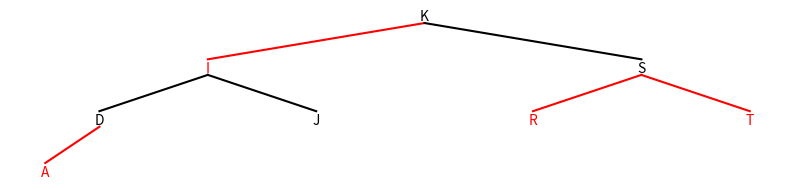

Source code (Python):
class RBTNode:
    def __init__(self, data):
        self.data = data
        self.left = None
        self.right = None
        # red = True, black = False
        # new node always red
        self.color = True
        # self.Red = True
        # self.Black = False

    def inOrder(self, result=None):
        if result == None:
            result = []

        if self.left:
            self.left.inOrder(result)

        result.append(self.data)

        if self.right:
            self.right.inOrder(result)

        return result


class LLRB:
    def __init__(self):
        self.root = None

    def __isRed(self, node):
        if node == None:
            return False
        return node.color == True

    def insert(self, data):
        if self.root == None:
            self.root = RBTNode(data)
        else:
            self.root = self.__insert(self.root, data)
            self.root.color = False

    def __insert(self, root, node):
        if root == None:
            return RBTNode(node)
        if self.__isRed(root.left) and self.__isRed(root.right):
            self.flipColors(root)  # If both children are red, then colorflip
        if node < root.data:
            root.left = self.__insert(root.left, node)
        elif node > root.data:
            root.right = self.__insert(root.right, node)
        if self.__isRed(root.right) and not self.__isRed(root.left):
            root = self.rotateLeft(root)
        if self.__isRed(root.left) and self.__isRed(root.left.left):
            root = self.rotateRight(root)
        return root

    def rotateLeft(self, node):
        x = node.right
        node.right = x.left
        x.left = node
        x.color = x.left.color
        x.left.color = True
        return x

    def rotateRight(self, node):
        x = node.left
        node.left = x.right
        x.right = node
        x.color = x.right.color
        x.right.color = True
        return x

    def flipColors(self, node):
        node.color = not node.color
        node.left.color = not node.left.color
        node.right.color = not node.right.color

    def isRed(self, node):
        x = self.root
        while x.data != None:
            if x.data == node:
                return x.color == True
            elif node < x.data:
                x = x.left
            elif node > x.data:
                x = x.right
        return -1





    def Search(self, node):
        """Public function to lookup node, Returns True iff node is in tree."""
        count = 1
        node = self._Search(self.root, node,count)
        if node:

            return True
        else:

            return False

    def _Search(self, root, node, count):

        if root == None:
            print(count)
            return None
        if root.data == node:
            print(count)
            return node
        if node < root.data:
            count += 1
            return self._Search(root.left, node, count)
        else:  # so node > root.data
            count += 1
            return self._Search(root.right, node, count)

    def fixUp(self):
        self.__fixUp(self.root)

    def __fixUp(self, cur_node):
        if self.__isRed(cur_node.right):
            cur_node = self.rotateLeft(cur_node)
        if (self.__isRed(cur_node.left) and self.__isRed(cur_node.left.left)):
            cur_node = self.rotateRight(cur_node)
        if (self.__isRed(cur_node.left) and self.__isRed(cur_node.right)):
            self.flipColors(cur_node)

        return cur_node

    def _delete_node(self, node, obj):
        """Private function for traversing tree to delete obj. Perform movements and rotations during traversal to preserve RBT properties."""
        if node == None:
            return node
        if obj < node.data:
            if (not self.__isRed(node.left) and not self.__isRed(node.left.left)):  # node.left == None or
                node = self._moveRedLeft(node)
            node.left = self._delete_node(node.left, obj)
        else:
            if self.__isRed(node.left):
                node = self.rotateRight(node)
            if obj == node.data and node.right == None:
                return None
            if (not self.__isRed(node.right) and not self.__isRed(node.right.left)):  # node.right == None or
                node = self._moveRedRight(node)
            if obj == node.data:
                node.data = self._Search(node.right, self._min(node.right))
                node.right = self._deleteMin(node.right)
            else:
                node.right = self._delete_node(node.right, obj)
        return self.__fixUp(node)

    def _deleteMin(self, node):
        """Delete the minimum decendant of node. Performs movements during traversal to preserve RBT properties."""
        if node.left == None:
            return None
        if (not self.__isRed(node.left) and not self.__isRed(node.left.left)):  # node.left == None or
            node = self._moveRedLeft(node)
        node.left = self._deleteMin(node.left)
        return self.__fixUp(node)

    def _min(self, node):
        """Return the data of the minimum descendant of node."""
        while node.left != None: node = node.left
        if node == None:
            return None
        else:
            return node.data

    def _moveRedLeft(self, node):
        """Moves red node left. Used internally to preserve RBT properties."""
        self.flipColors(node)
        if node.right and self.__isRed(node.right.left):
            node.right = self.rotateRight(node.right)
            node = self.rotateLeft(node)
            self.flipColors(node)
        return node

    def _moveRedRight(self, node):
        """Moves red node right. Used internally to preserve RBT properties."""
        self.flipColors(node)
        if node.left and self.__isRed(node.left.left):
            node = self.rotateRight(node)
            self.flipColors(node)
        return node

    def delete(self, obj):
        """Public function for deleting node containing obj."""
        if self.root == None:
            return
        else:
            self.root = self._delete_node(self.root, obj)


def TestInsert():
    # testing insert function
    llrb = LLRB()
    for i in range(50):
        # insert function
        llrb.insert(i)

    # returns the nodes of tree inorder
    # not necessary to run
    print(llrb.root.inOrder())

    # for graphical representation of the tree
    plot_tree(llrb.root, figsize=(10, 2))


def TestDelete():
    # testing delete function
    llrb = LLRB()
    for i in range(50):
        llrb.insert(i)

    # not necessary to run
    print(llrb.root.inOrder())

    plot_tree(llrb.root, figsize=(10, 2))
    llrb.delete(50)
    plot_tree(llrb.root, figsize=(10, 2))


def TestSearch():
    # testing search function
    llrb = LLRB()
    for i in range(50):
        llrb.insert(i)

    print(llrb.Search(46))
    print(llrb.Search(100))


import matplotlib.pyplot as plt
from matplotlib import rcParams
import pylab


# a graphical representation of the left leaning red black tree (plot_tree, below, uses plot_node)
def plot_node(node, rb=True, level=1, posx=0, posy=0):
    width = 2000.0 * (0.5 ** (level))  # This will be used to space nodes horizontally
    if node.color == 0 or rb == False:
        plt.text(posx, posy, str(node.data), horizontalalignment='center', color='k', fontsize=10)
    else:
        plt.text(posx, posy, str(node.data), horizontalalignment='center', color='r', fontsize=10)

    if node.left:
        px = [posx, posx - width]
        py = [posy - 1, posy - 15]
        if node.left.color == 0 or rb == False:
            plt.plot(px, py, 'k-')  # , hold=True
        else:
            plt.plot(px, py, 'r-')  # , hold=True
        plot_node(node.left, rb, level + 1, posx - int(width), posy - 20)

    if node.right:
        plot_node(node.right, rb, level + 1, posx + int(width), posy - 20)
        px = [posx, posx + width]
        py = [posy - 1, posy - 15]
        if node.right.color == 0 or rb == False:
            plt.plot(px, py, 'k-')  # , hold=True
        else:
            plt.plot(px, py, 'r-')  # , hold=True


def plot_tree(node, figsize=(10, 6)):
    if node.color == True:
        rb = False
    else:
        rb = True
    rcParams['figure.figsize'] = figsize
    fig, ax = plt.subplots()
    ax.axis('off')
    plot_node(node, rb)

    plt.show()



movie= [] #무비 리스트 선언
# with open(r'C:\Users\JBC\Desktop\CARRIERS.txt','r') as f:
#         for movie_list in f: #파일에서 모든 영화 제목들 가져옴
#             movie_list = movie_list.rstrip('\n') #줄바꿈 기준으로 분리
#             movie_list_value = movie_list.split('\t')#tab기준으로 리스트
#             #movie_list_value[1] = int(movie_list_value[1])#리스트화 된 파일의 1을 정수로 바꿔준다.(영화 개봉연도)
#             movie.append(movie_list_value)
#


# testing insert function
llrb = LLRB()
a = 'ACDEKLOQRS'
movie = ['D','I','J','K','S','T','R','A']
for i in movie:
    # insert function
    llrb.insert(i[0])

# returns the nodes of tree inorder
# not necessary to run
print(llrb.root.inOrder())

print(llrb.Search('12Q'))
print(llrb.Search('02Q'))



# for graphical representation of the tree
plot_tree(llrb.root, figsize=(10, 2))
